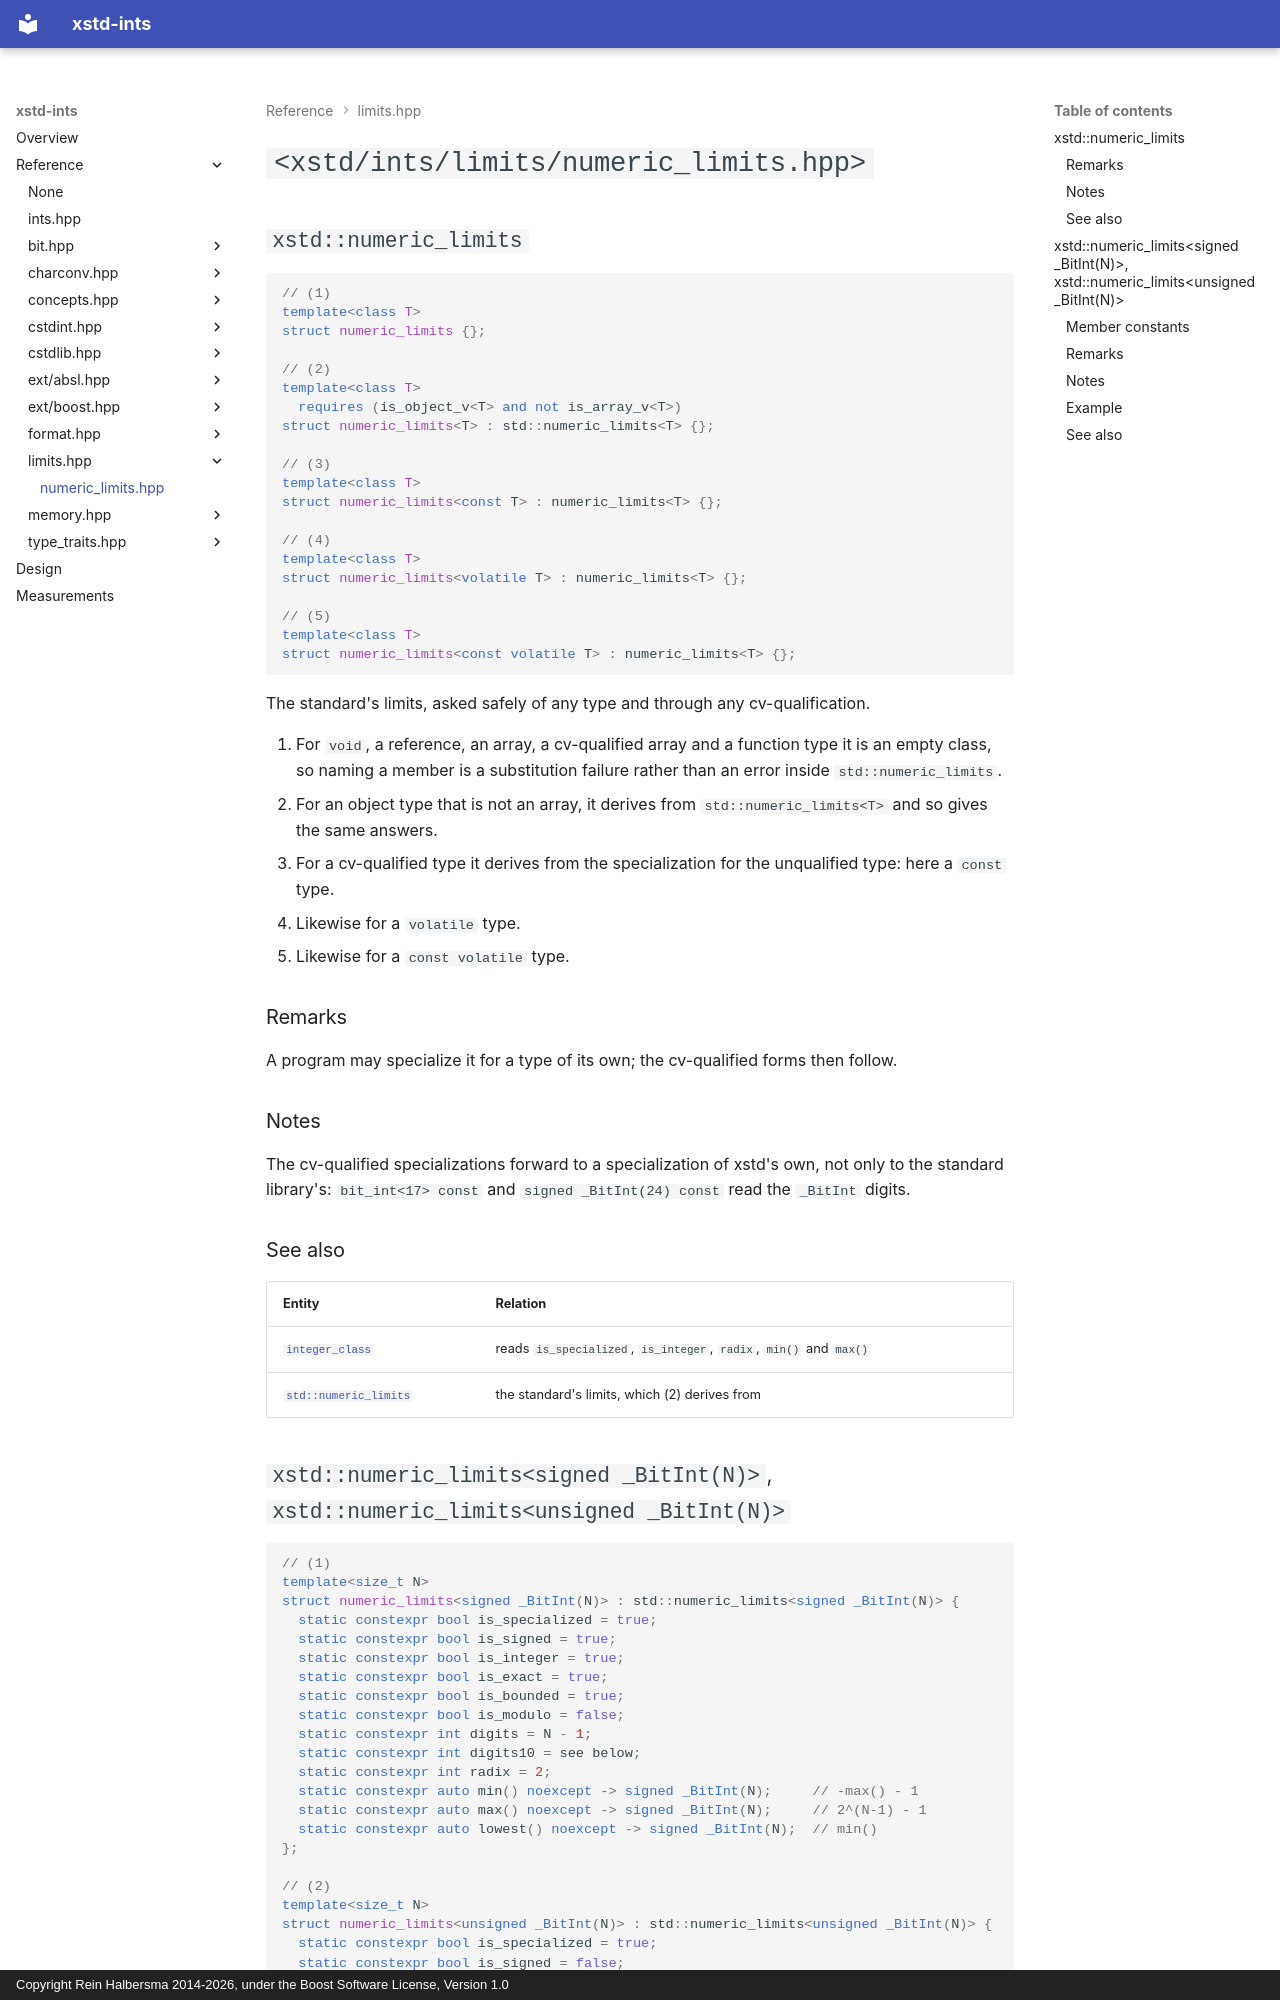

repository: rhalbersma/xstd-ints · page: reference/limits/numeric_limits/index.html · generator: mkdocs · copyright: Copyright Rein Halbersma 2014-2026, under the Boost Software License, Version 1.0

# `<xstd/ints/limits/numeric_limits.hpp>`

## `xstd::numeric_limits`

```cpp
// (1)
template<class T>
struct numeric_limits {};

// (2)
template<class T>
  requires (is_object_v<T> and not is_array_v<T>)
struct numeric_limits<T> : std::numeric_limits<T> {};

// (3)
template<class T>
struct numeric_limits<const T> : numeric_limits<T> {};

// (4)
template<class T>
struct numeric_limits<volatile T> : numeric_limits<T> {};

// (5)
template<class T>
struct numeric_limits<const volatile T> : numeric_limits<T> {};
```

The standard's limits, asked safely of any type and through any cv-qualification.

1. For `void`, a reference, an array, a cv-qualified array and a function type it is an empty class, so naming a member
   is a substitution failure rather than an error inside `std::numeric_limits`.
2. For an object type that is not an array, it derives from `std::numeric_limits<T>` and so gives the same answers.
3. For a cv-qualified type it derives from the specialization for the unqualified type: here a `const` type.
4. Likewise for a `volatile` type.
5. Likewise for a `const volatile` type.

### Remarks

A program may specialize it for a type of its own; the cv-qualified forms then follow.

### Notes

The cv-qualified specializations forward to a specialization of xstd's own, not only to the standard library's:
`bit_int<17> const` and `signed _BitInt(24) const` read the `_BitInt` digits.

### See also

| Entity | Relation |
| :----- | :------- |
| [`integer_class`](../concepts/integer_class.md) | reads `is_specialized`, `is_integer`, `radix`, `min()` and `max()` |
| [`std::numeric_limits`](https://en.cppreference.com/w/cpp/types/numeric_limits) | the standard's limits, which (2) derives from |
